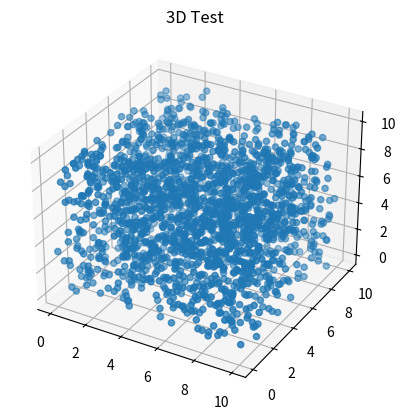

This chart was generated by the following Python code:
import numpy as np
from matplotlib import pyplot as plt
from mpl_toolkits.mplot3d import Axes3D
import matplotlib.animation
import pandas as pd


a = np.random.rand(2000, 3)*10


def update_graph(num):
    a = np.random.rand(2000 - num*200, 3)*10
    graph._offsets3d = (a[:, 0], a[:, 1], a[:, 2])
    title.set_text('3D Test, time={}'.format(num))


fig = plt.figure()
ax = fig.add_subplot(111, projection='3d')
title = ax.set_title('3D Test')

graph = ax.scatter(a[:, 0], a[:, 1], a[:, 2])

ani = matplotlib.animation.FuncAnimation(fig, update_graph, 10,
                                         interval=40, blit=False)

plt.show()
